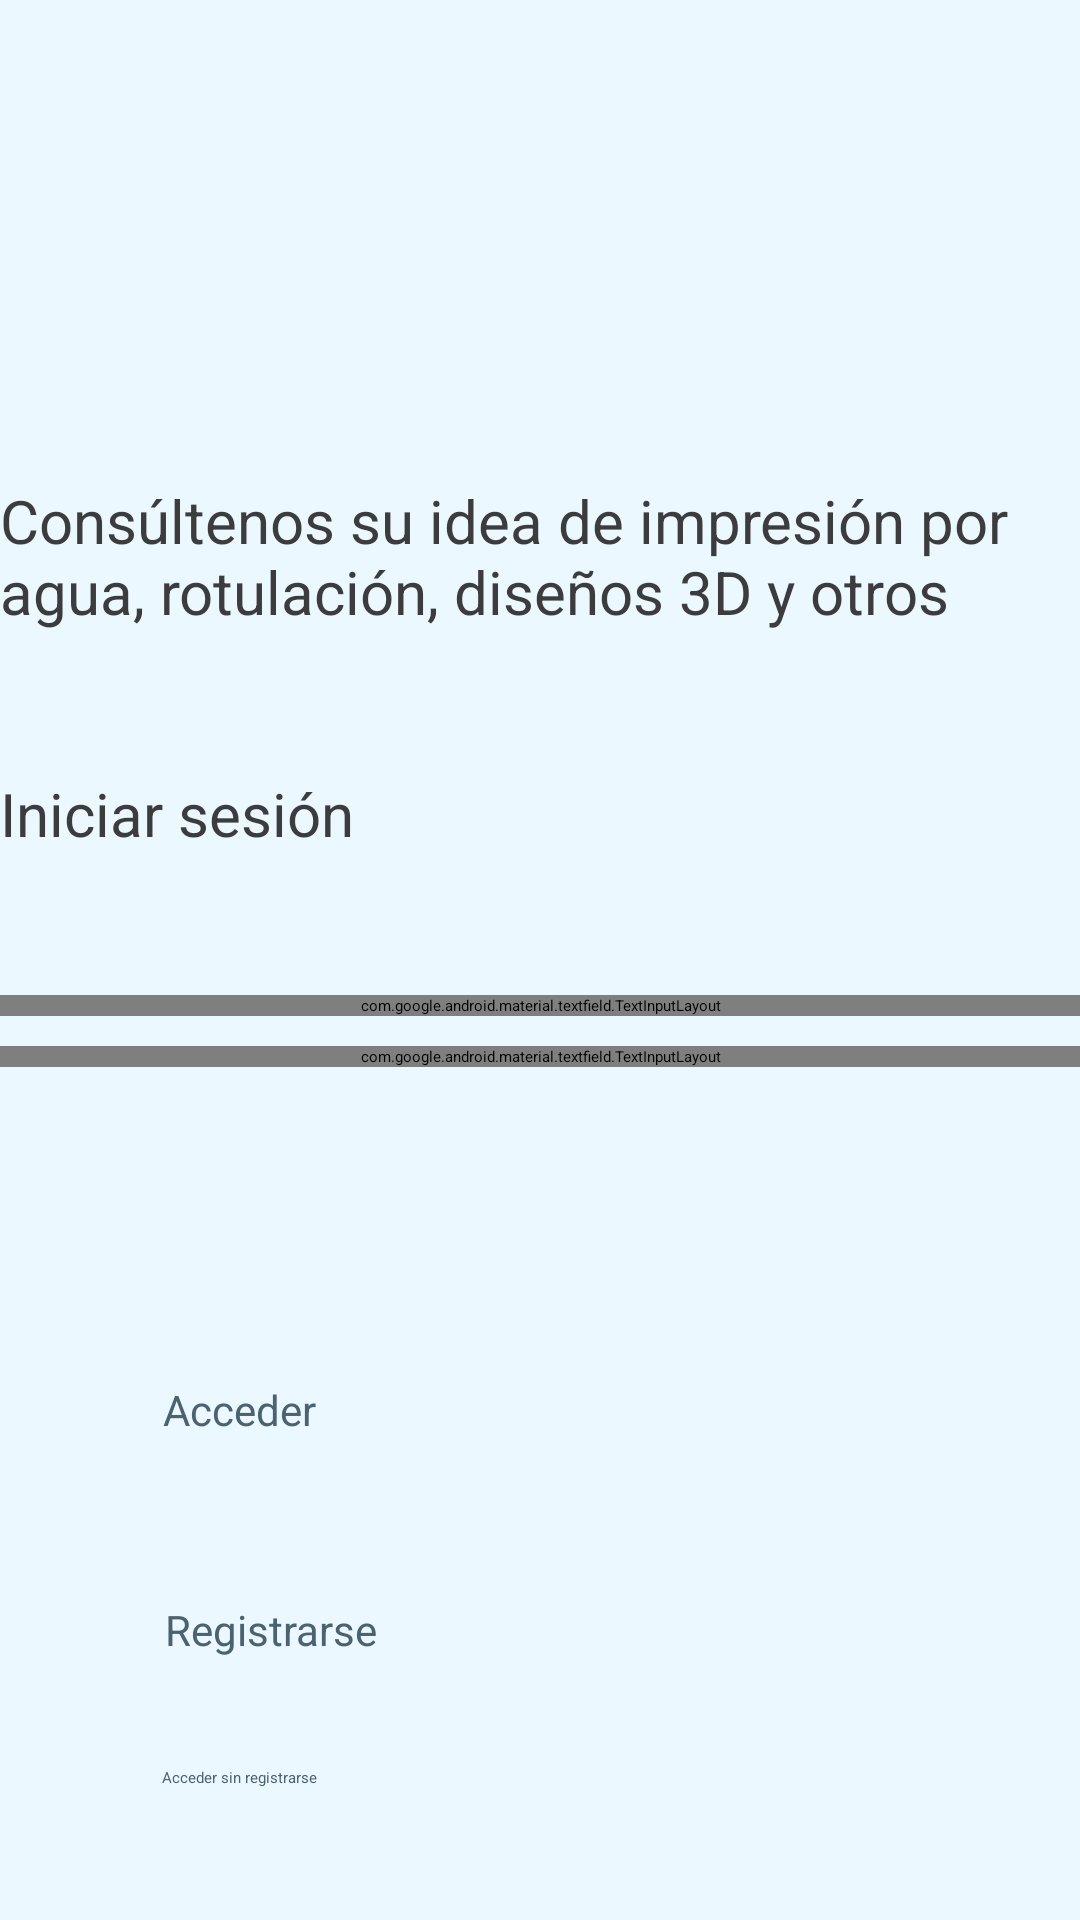

Produce the Android XML layout that renders to this screen, including the resource entries it uses.
<!-- AndroidManifest.xml: application theme Theme.MyApplication -->
<!-- res/layout/activity_login.xml -->
<?xml version="1.0" encoding="utf-8"?>
<androidx.constraintlayout.widget.ConstraintLayout xmlns:android="http://schemas.android.com/apk/res/android"
    xmlns:app="http://schemas.android.com/apk/res-auto"
    xmlns:tools="http://schemas.android.com/tools"
    android:id="@+id/container"
    android:layout_width="match_parent"
    android:layout_height="match_parent"
    android:background="@color/pastelBlueBackground"
    android:paddingLeft="@dimen/activity_horizontal_margin"
    android:paddingTop="@dimen/activity_vertical_margin"
    android:paddingRight="@dimen/activity_horizontal_margin"
    android:paddingBottom="@dimen/activity_vertical_margin"
    tools:context=".LoginActivity"
    tools:layout_editor_absoluteX="0dp"
    tools:layout_editor_absoluteY="141dp">

    <Button
        android:id="@+id/registrar"
        android:layout_width="245dp"
        android:layout_height="48dp"
        android:layout_marginTop="220dp"
        android:layout_marginBottom="30dp"
        android:backgroundTint="@color/pastelBlueButtonBackground"
        android:minHeight="48dp"
        android:text="@string/registrar"
        android:textColor="@color/blueGrayButtonText"
        android:textSize="14sp"
        app:layout_constraintBottom_toBottomOf="parent"
        app:layout_constraintEnd_toEndOf="parent"
        app:layout_constraintHorizontal_bias="0.477"
        app:layout_constraintStart_toStartOf="parent"
        app:layout_constraintTop_toTopOf="parent"
        app:layout_constraintVertical_bias="0.917" />

    <ImageView
        android:id="@+id/imagenLogo"
        android:layout_width="139dp"
        android:layout_height="141dp"
        android:layout_marginBottom="460dp"
        android:contentDescription="@string/imagen_del_logo"
        app:layout_constraintBottom_toBottomOf="parent"
        app:layout_constraintEnd_toEndOf="parent"
        app:layout_constraintStart_toStartOf="parent"
        app:layout_constraintTop_toTopOf="parent"
        app:layout_constraintVertical_bias="0.0"
        app:srcCompat="@mipmap/ic_launcher" />

    <com.google.android.material.textfield.TextInputLayout
        android:id="@+id/txtErrorEmail"
        android:layout_width="match_parent"
        android:layout_height="wrap_content"
        android:inputType="textEmailAddress"
        android:layout_marginTop="30dp"
        android:singleLine="true"
        android:textColorHint="@color/blueGrayStrongText"
        app:boxBackgroundColor="@color/pastelBlueBackground"
        app:layout_constraintBottom_toBottomOf="parent"
        app:layout_constraintEnd_toEndOf="parent"
        app:layout_constraintStart_toStartOf="parent"
        app:layout_constraintTop_toTopOf="parent">

        <com.google.android.material.textfield.TextInputEditText
            android:id="@+id/userEmail"
            android:layout_width="match_parent"
            android:layout_height="wrap_content"
            android:hint="@string/emailHint"
            android:inputType="textEmailAddress"
            android:singleLine="true"
            app:layout_constraintTop_toBottomOf="@id/iniciarSesion"
            android:textColorHint="#546E7A" />

    </com.google.android.material.textfield.TextInputLayout>

    <com.google.android.material.textfield.TextInputLayout
        android:id="@+id/txtErrorPassword"
        android:layout_width="match_parent"
        android:layout_height="wrap_content"
        android:layout_marginTop="10dp"
        android:inputType="textPassword"
        android:singleLine="true"
        android:textColorHint="@color/blueGrayStrongText"
        app:boxBackgroundColor="@color/pastelBlueBackground"
        app:layout_constraintEnd_toEndOf="parent"
        app:layout_constraintStart_toStartOf="parent"
        app:layout_constraintTop_toBottomOf="@+id/txtErrorEmail">

        <com.google.android.material.textfield.TextInputEditText
            android:id="@+id/userPassword"
            android:layout_width="match_parent"
            android:layout_height="wrap_content"
            android:hint="@string/passwordHint"
            android:inputType="textPassword"
            android:singleLine="true"
            android:textColorHint="@color/blueGrayStrongText" />

    </com.google.android.material.textfield.TextInputLayout>

    <TextView
        android:id="@+id/parrafoInicial"
        android:layout_width="wrap_content"
        android:layout_height="wrap_content"
        android:layout_marginTop="160dp"
        android:text="@string/parrafoInicial"
        android:textColor="@color/blueGrayStrongText"
        android:textSize="20sp"
        app:layout_constraintEnd_toEndOf="parent"
        app:layout_constraintStart_toStartOf="parent"
        app:layout_constraintTop_toTopOf="parent" />

    <TextView
        android:id="@+id/iniciarSesion"
        android:layout_width="wrap_content"
        android:layout_height="wrap_content"
        android:layout_marginTop="35dp"
        android:text="@string/iniciar_sesion"
        android:textColor="@color/blueGrayStrongText"
        android:textSize="20sp"

        app:layout_constraintBottom_toBottomOf="parent"
        app:layout_constraintEnd_toEndOf="parent"
        app:layout_constraintHorizontal_bias="0.0"
        app:layout_constraintStart_toStartOf="parent"
        app:layout_constraintTop_toTopOf="parent"
        app:layout_constraintVertical_bias="0.385" />

    <ProgressBar
        android:layout_width="wrap_content"
        android:layout_height="wrap_content"
        android:layout_gravity="center"
        android:layout_marginTop="64dp"
        android:layout_marginBottom="64dp"
        android:visibility="gone"
        app:layout_constraintBottom_toBottomOf="parent"
        app:layout_constraintEnd_toEndOf="parent"
        app:layout_constraintStart_toStartOf="parent"
        app:layout_constraintTop_toTopOf="parent"
        app:layout_constraintVertical_bias="0.3" />

    <Button
        android:id="@+id/buttonWithoutLogin"
        android:layout_width="245dp"
        android:layout_height="51dp"
        android:onClick="fade"
        android:backgroundTint="@color/pastelBlueButtonBackground"
        android:text="@string/acceder_sin_registrarse"
        android:textColor="@color/blueGrayButtonText"
        app:layout_constraintBottom_toBottomOf="parent"
        app:layout_constraintEnd_toEndOf="parent"
        app:layout_constraintHorizontal_bias="0.469"
        app:layout_constraintStart_toStartOf="parent"
        app:layout_constraintTop_toBottomOf="@+id/registrar"
        app:layout_constraintVertical_bias="1.0" />

    <androidx.constraintlayout.widget.Guideline
        android:id="@+id/guideline2"
        android:layout_width="wrap_content"
        android:layout_height="wrap_content"
        android:orientation="vertical"
        app:layout_constraintGuide_begin="35dp" />

    <Button
        android:id="@+id/login"
        android:layout_width="245dp"
        android:layout_height="48dp"
        android:layout_gravity="start"
        android:layout_marginTop="90dp"
        android:backgroundTint="@color/pastelBlueButtonBackground"
        android:enabled="true"
        android:text="@string/action_sign_in"
        android:textSize="14sp"
        android:textColor="@color/blueGrayButtonText"
        app:layout_constraintBottom_toBottomOf="parent"
        app:layout_constraintEnd_toEndOf="parent"
        app:layout_constraintHorizontal_bias="0.472"
        app:layout_constraintStart_toStartOf="parent"
        app:layout_constraintTop_toTopOf="parent"
        app:layout_constraintVertical_bias="0.738" />

</androidx.constraintlayout.widget.ConstraintLayout>
<!-- resources referenced by this layout -->
<resources>
  <color name="blueGrayButtonText">#4B6270</color>
  <color name="blueGrayStrongText">#3C3C3C</color>
  <color name="pastelBlueBackground">#EBF8FF</color>
  <color name="pastelBlueButtonBackground">#C1E9FF</color>
  <!-- mipmap ic_launcher: png bitmap (mipmap-hdpi, 3229 bytes) -->
  <string name="acceder_sin_registrarse">Acceder sin registrarse</string>
  <string name="action_sign_in">Acceder</string>
  <string name="emailHint">Introduzca su correo</string>
  <string name="imagen_del_logo" />
  <string name="iniciar_sesion">Iniciar sesión</string>
  <string name="parrafoInicial">Consúltenos su idea de impresión por agua, rotulación, diseños 3D y otros</string>
  <string name="passwordHint">Introduzca su contraseña</string>
  <string name="registrar">Registrarse</string>
</resources>
